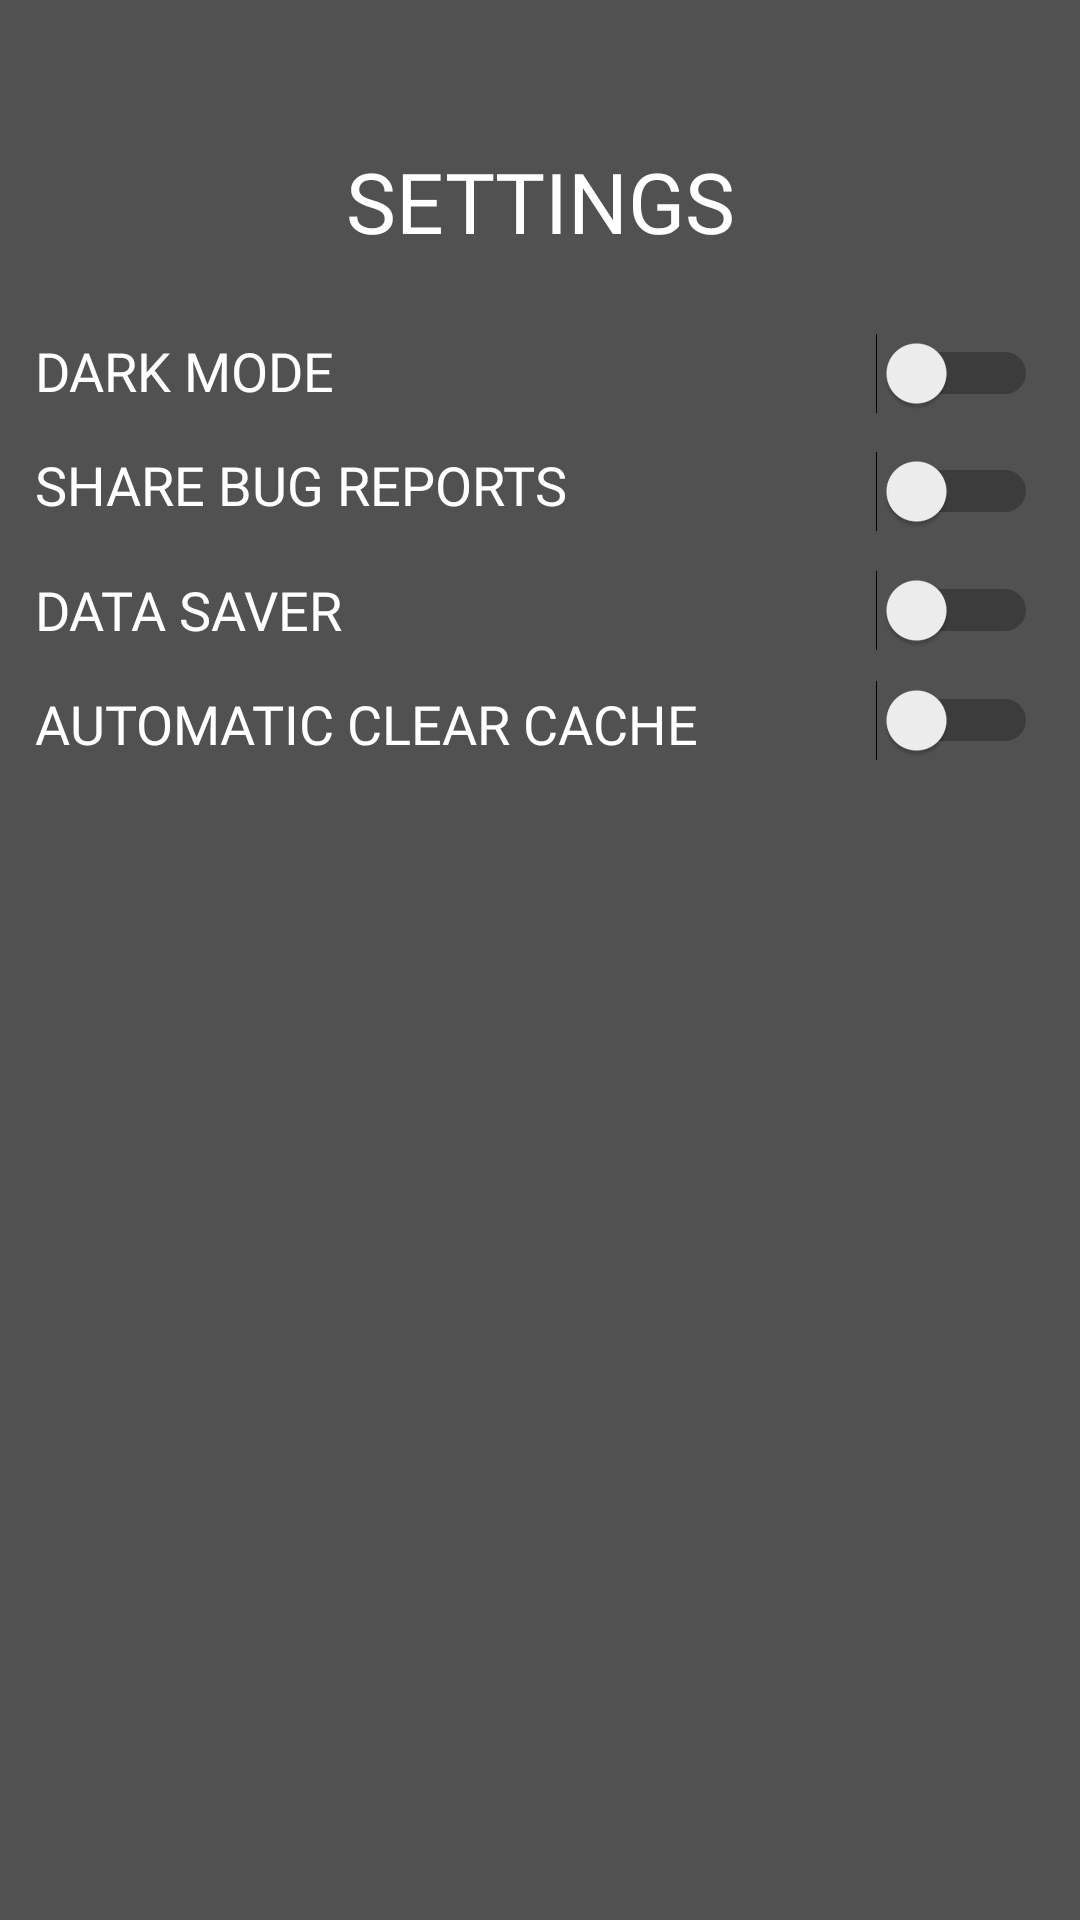

Here is an Android app screen rendered from its layout file. Give the layout XML and the strings, colors and styles it references.
<!-- AndroidManifest.xml: application theme Theme.F1OfficialAppAttempt -->
<!-- res/layout/fragment_settings.xml -->
<?xml version="1.0" encoding="utf-8"?>
<androidx.constraintlayout.widget.ConstraintLayout xmlns:android="http://schemas.android.com/apk/res/android"
    xmlns:app="http://schemas.android.com/apk/res-auto"
    xmlns:tools="http://schemas.android.com/tools"
    android:layout_width="match_parent"
    android:layout_height="match_parent"
    android:background="@color/grey"
    tools:context=".fragment.SettingsFragment" >

    <TextView
        android:id="@+id/settingsTxt3"
        android:layout_width="223dp"
        android:layout_height="37dp"
        android:fontFamily="@font/baloo_bhai"
        android:gravity="center_horizontal"
        android:text="SETTINGS"
        android:textColor="@color/white"
        android:textSize="28dp"
        app:layout_constraintBottom_toBottomOf="parent"
        app:layout_constraintEnd_toEndOf="parent"
        app:layout_constraintStart_toStartOf="parent"
        app:layout_constraintTop_toTopOf="parent"
        app:layout_constraintVertical_bias="0.08" />

    <Switch
        android:id="@+id/cacheSwitch"
        android:layout_width="58dp"
        android:layout_height="18dp"
        app:layout_constraintBottom_toBottomOf="parent"
        app:layout_constraintEnd_toEndOf="parent"
        app:layout_constraintHorizontal_bias="0.954"
        app:layout_constraintStart_toStartOf="parent"
        app:layout_constraintTop_toTopOf="parent"
        app:layout_constraintVertical_bias="0.37" />

    <TextView
        android:id="@+id/settingsTxt4"
        android:layout_width="224dp"
        android:layout_height="28dp"
        android:fontFamily="@font/baloo_bhai"
        android:text="SHARE BUG REPORTS"
        android:textColor="@color/white"
        android:textSize="18dp"
        app:layout_constraintBottom_toBottomOf="parent"
        app:layout_constraintEnd_toEndOf="parent"
        app:layout_constraintHorizontal_bias="0.085"
        app:layout_constraintStart_toStartOf="parent"
        app:layout_constraintTop_toTopOf="parent"
        app:layout_constraintVertical_bias="0.244" />

    <TextView
        android:id="@+id/settingsTxt9"
        android:layout_width="224dp"
        android:layout_height="28dp"
        android:fontFamily="@font/baloo_bhai"
        android:text="AUTOMATIC CLEAR CACHE"
        android:textColor="@color/white"
        android:textSize="18dp"
        app:layout_constraintBottom_toBottomOf="parent"
        app:layout_constraintEnd_toEndOf="parent"
        app:layout_constraintHorizontal_bias="0.085"
        app:layout_constraintStart_toStartOf="parent"
        app:layout_constraintTop_toTopOf="parent"
        app:layout_constraintVertical_bias="0.374" />

    <TextView
        android:id="@+id/settingsTxt8"
        android:layout_width="224dp"
        android:layout_height="28dp"
        android:fontFamily="@font/baloo_bhai"
        android:text="DATA SAVER"
        android:textColor="@color/white"
        android:textSize="18dp"
        app:layout_constraintBottom_toBottomOf="parent"
        app:layout_constraintEnd_toEndOf="parent"
        app:layout_constraintHorizontal_bias="0.085"
        app:layout_constraintStart_toStartOf="parent"
        app:layout_constraintTop_toTopOf="parent"
        app:layout_constraintVertical_bias="0.312" />

    <TextView
        android:layout_width="224dp"
        android:layout_height="28dp"
        android:fontFamily="@font/baloo_bhai"
        android:text="DARK MODE"
        android:textColor="@color/white"
        android:textSize="18dp"
        app:layout_constraintBottom_toBottomOf="parent"
        app:layout_constraintEnd_toEndOf="parent"
        app:layout_constraintHorizontal_bias="0.085"
        app:layout_constraintStart_toStartOf="parent"
        app:layout_constraintTop_toTopOf="parent"
        app:layout_constraintVertical_bias="0.182" />

    <Switch
        android:id="@+id/bugreportSwitch"
        android:layout_width="58dp"
        android:layout_height="18dp"
        app:layout_constraintBottom_toBottomOf="parent"
        app:layout_constraintEnd_toEndOf="parent"
        app:layout_constraintHorizontal_bias="0.954"
        app:layout_constraintStart_toStartOf="parent"
        app:layout_constraintTop_toTopOf="parent"
        app:layout_constraintVertical_bias="0.245" />

    <Switch
        android:id="@+id/datasaverSwitch"
        android:layout_width="58dp"
        android:layout_height="18dp"
        app:layout_constraintBottom_toBottomOf="parent"
        app:layout_constraintEnd_toEndOf="parent"
        app:layout_constraintHorizontal_bias="0.954"
        app:layout_constraintStart_toStartOf="parent"
        app:layout_constraintTop_toTopOf="parent"
        app:layout_constraintVertical_bias="0.31" />

    <Switch
        android:id="@+id/darkmodeSwitch"
        android:layout_width="58dp"
        android:layout_height="18dp"
        app:layout_constraintBottom_toBottomOf="parent"
        app:layout_constraintEnd_toEndOf="parent"
        app:layout_constraintHorizontal_bias="0.954"
        app:layout_constraintStart_toStartOf="parent"
        app:layout_constraintTop_toTopOf="parent"
        app:layout_constraintVertical_bias="0.181" />

</androidx.constraintlayout.widget.ConstraintLayout>
<!-- resources referenced by this layout -->
<resources>
  <color name="grey">#515151</color>
  <color name="white">#FFFFFFFF</color>
  <style name="Theme.F1OfficialAppAttempt" parent="Theme.MaterialComponents.DayNight.NoActionBar">
          
          <item name="colorPrimary">@color/purple_500</item>
          <item name="colorPrimaryDark">@color/colorPrimaryDark</item>
          <item name="colorPrimaryVariant">@color/purple_700</item>
          <item name="colorOnPrimary">@color/white</item>
          
          <item name="colorSecondary">@color/teal_200</item>
          <item name="colorSecondaryVariant">@color/teal_700</item>
          <item name="colorOnSecondary">@color/black</item>
          
          <item name="android:statusBarColor" tools:targetApi="l">@color/red</item>
          
      </style>
  <color name="purple_500">#FF6200EE</color>
  <color name="colorPrimaryDark">#DA0000</color>
  <color name="purple_700">#FF3700B3</color>
  <color name="teal_200">#FF03DAC5</color>
  <color name="teal_700">#FF018786</color>
  <color name="black">#FF000000</color>
  <color name="red">#DA0000</color>
</resources>
